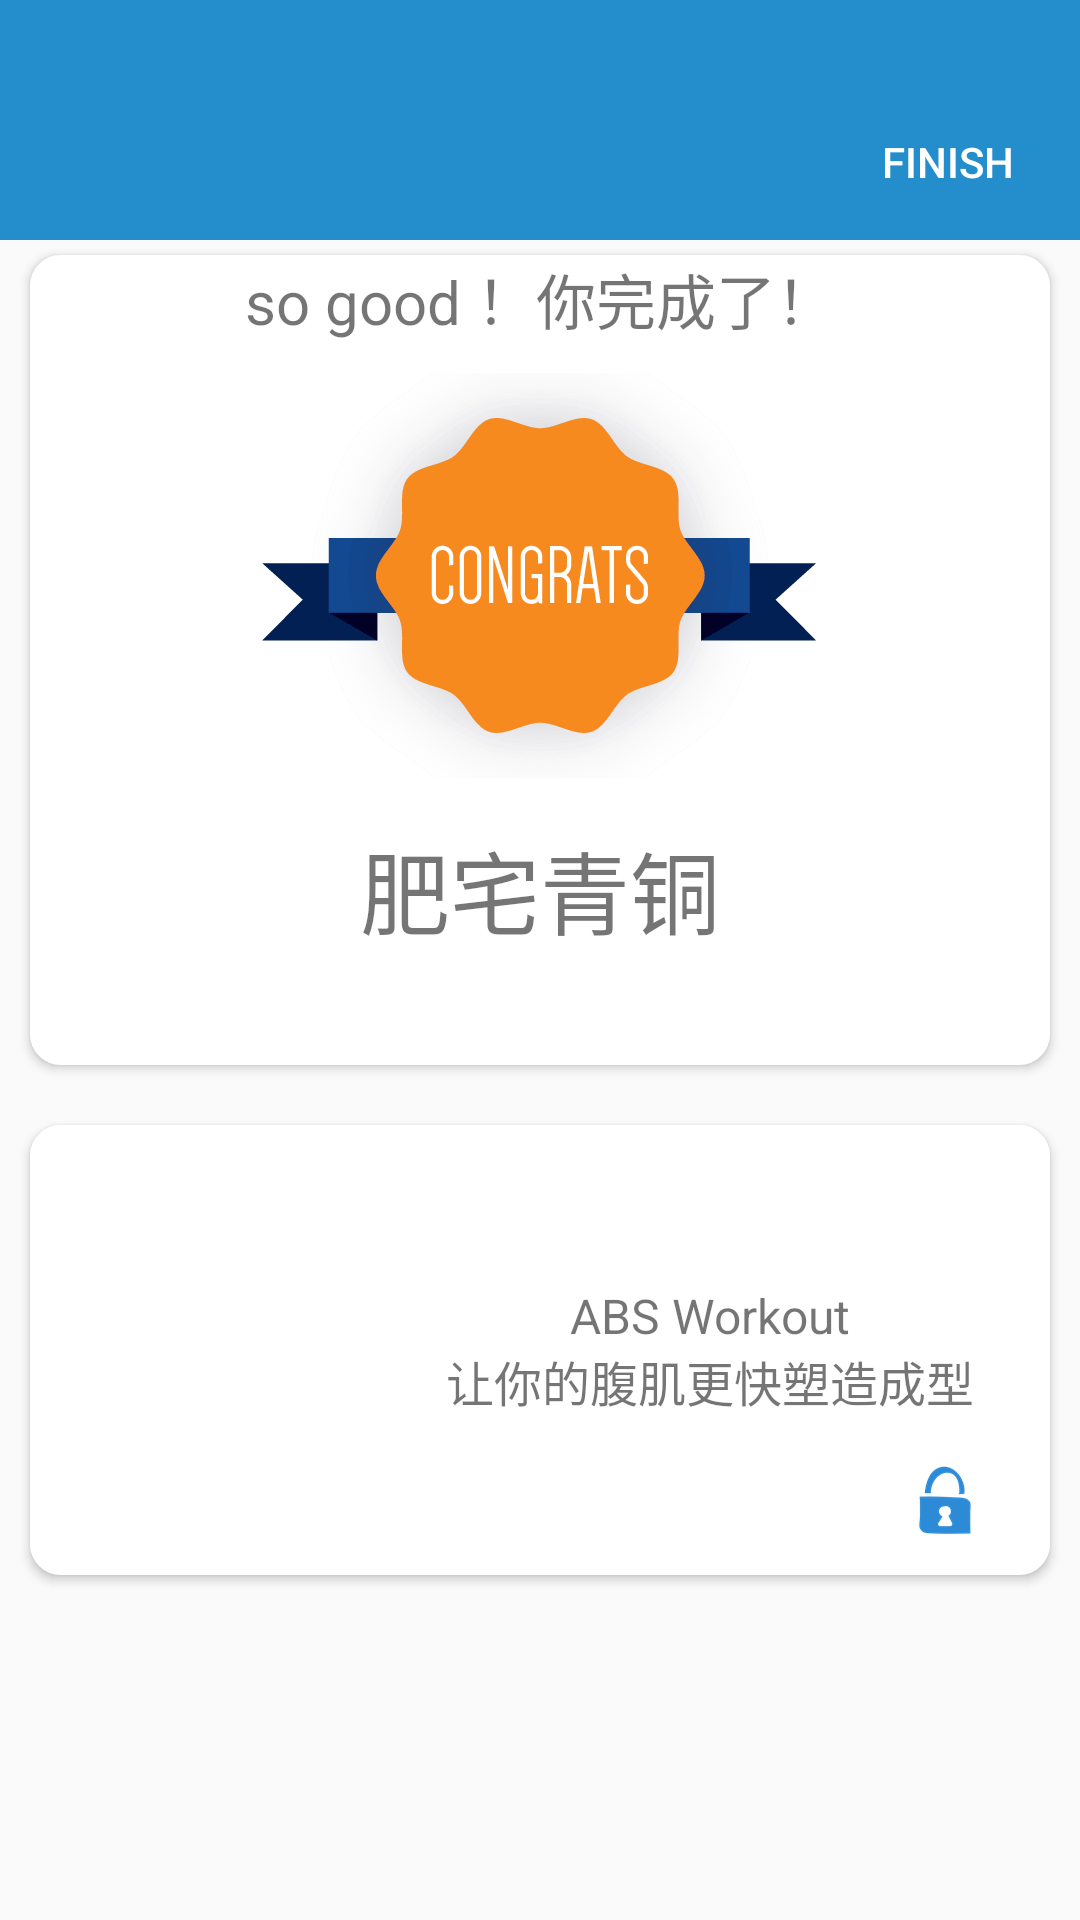

Android layout source for this screen:
<!-- AndroidManifest.xml: application theme Theme.AppCompat.Light.NoActionBar -->
<!-- res/layout/activity_finish.xml -->
<?xml version="1.0" encoding="utf-8"?>
<android.support.constraint.ConstraintLayout xmlns:android="http://schemas.android.com/apk/res/android"
    xmlns:app="http://schemas.android.com/apk/res-auto"
    xmlns:tools="http://schemas.android.com/tools"
    android:layout_width="match_parent"
    android:layout_height="match_parent"
    tools:context="cn.ushang.plank.ui.activity.FinishActivity">

    <LinearLayout
        android:layout_width="match_parent"
        android:layout_height="80dp"
        android:background="@color/colorTitle"
        android:orientation="vertical"
        app:layout_constraintTop_toTopOf="parent">

        <Button
            android:id="@+id/finish"
            android:layout_width="wrap_content"
            android:layout_height="wrap_content"
            android:layout_gravity="end"
            android:layout_marginTop="30dp"
            android:background="#00000000"
            android:onClick="finished"
            android:text="finish"
            android:textColor="#fff" />
    </LinearLayout>

    <LinearLayout
        android:id="@+id/congrats"
        android:layout_width="match_parent"
        android:layout_height="wrap_content"
        android:layout_marginLeft="10dp"
        android:layout_marginRight="10dp"
        android:layout_marginTop="85dp"
        android:background="@drawable/bg_shadow"
        android:elevation="2dp"
        android:orientation="vertical"
        app:layout_constraintTop_toTopOf="parent">

        <TextView
            android:layout_width="match_parent"
            android:layout_height="wrap_content"
            android:gravity="center"
            android:text="@string/finish"
            android:textSize="20sp" />

        <ImageView
            android:layout_width="wrap_content"
            android:layout_height="wrap_content"
            android:layout_gravity="center"
            android:layout_marginTop="10dp"
            android:src="@mipmap/congrats" />

        <TextView
            android:id="@+id/finish_level_name"
            android:layout_width="wrap_content"
            android:layout_height="wrap_content"
            android:layout_gravity="center"
            android:layout_marginTop="15dp"
            android:text="@string/level_1"
            android:textSize="30sp" />

        <TextView
            android:id="@+id/finish_level_time"
            android:layout_width="wrap_content"
            android:layout_height="wrap_content"
            android:layout_gravity="center"
            android:layout_marginTop="10dp"
            android:textSize="20sp" />
    </LinearLayout>

    <LinearLayout
        android:layout_width="match_parent"
        android:layout_height="150dp"
        android:layout_marginLeft="10dp"
        android:layout_marginRight="10dp"
        android:layout_marginTop="20dp"
        android:background="@drawable/bg_shadow"
        android:elevation="2dp"
        android:orientation="horizontal"
        app:layout_constraintTop_toBottomOf="@id/congrats">

        <ImageView
            android:id="@+id/crunches"
            android:layout_width="match_parent"
            android:layout_height="wrap_content"
            android:layout_gravity="center_vertical"
            android:layout_weight="2" />

        <RelativeLayout
            android:layout_width="match_parent"
            android:layout_height="wrap_content"
            android:layout_weight="1">

            <TextView
                android:layout_width="match_parent"
                android:layout_height="wrap_content"
                android:layout_centerInParent="true"
                android:gravity="center"
                android:textSize="16sp"
                android:text="@string/crunches" />

            <ImageView
                android:layout_width="wrap_content"
                android:layout_height="wrap_content"
                android:layout_alignParentRight="true"
                android:layout_alignParentBottom="true"
                android:layout_marginRight="10dp"
                android:src="@mipmap/abs_locked" />
        </RelativeLayout>

    </LinearLayout>


</android.support.constraint.ConstraintLayout>
<!-- resources referenced by this layout -->
<resources>
  <color name="colorTitle">#248ECC</color>
  <!-- drawable bg_shadow (drawable) -->
  <?xml version="1.0" encoding="utf-8"?>
  <shape xmlns:android="http://schemas.android.com/apk/res/android"
  
      android:shape="rectangle">
  
      
  
  <corners android:radius="10dp"/>
  
      
  <stroke
      android:width="0.5dp"
      android:color="#ffffff" />
  
      
  
  <solid android:color="#ffffff" />
  
      </shape>
  <!-- mipmap abs_locked: png bitmap (mipmap-xxhdpi, 3654 bytes) -->
  <!-- mipmap congrats: png bitmap (mipmap-xxhdpi, 13579 bytes) -->
  <string name="crunches">ABS Workout\n让你的腹肌更快塑造成型</string>
  <string name="finish">so good ！你完成了！</string>
  <string name="level_1">肥宅青铜</string>
</resources>
